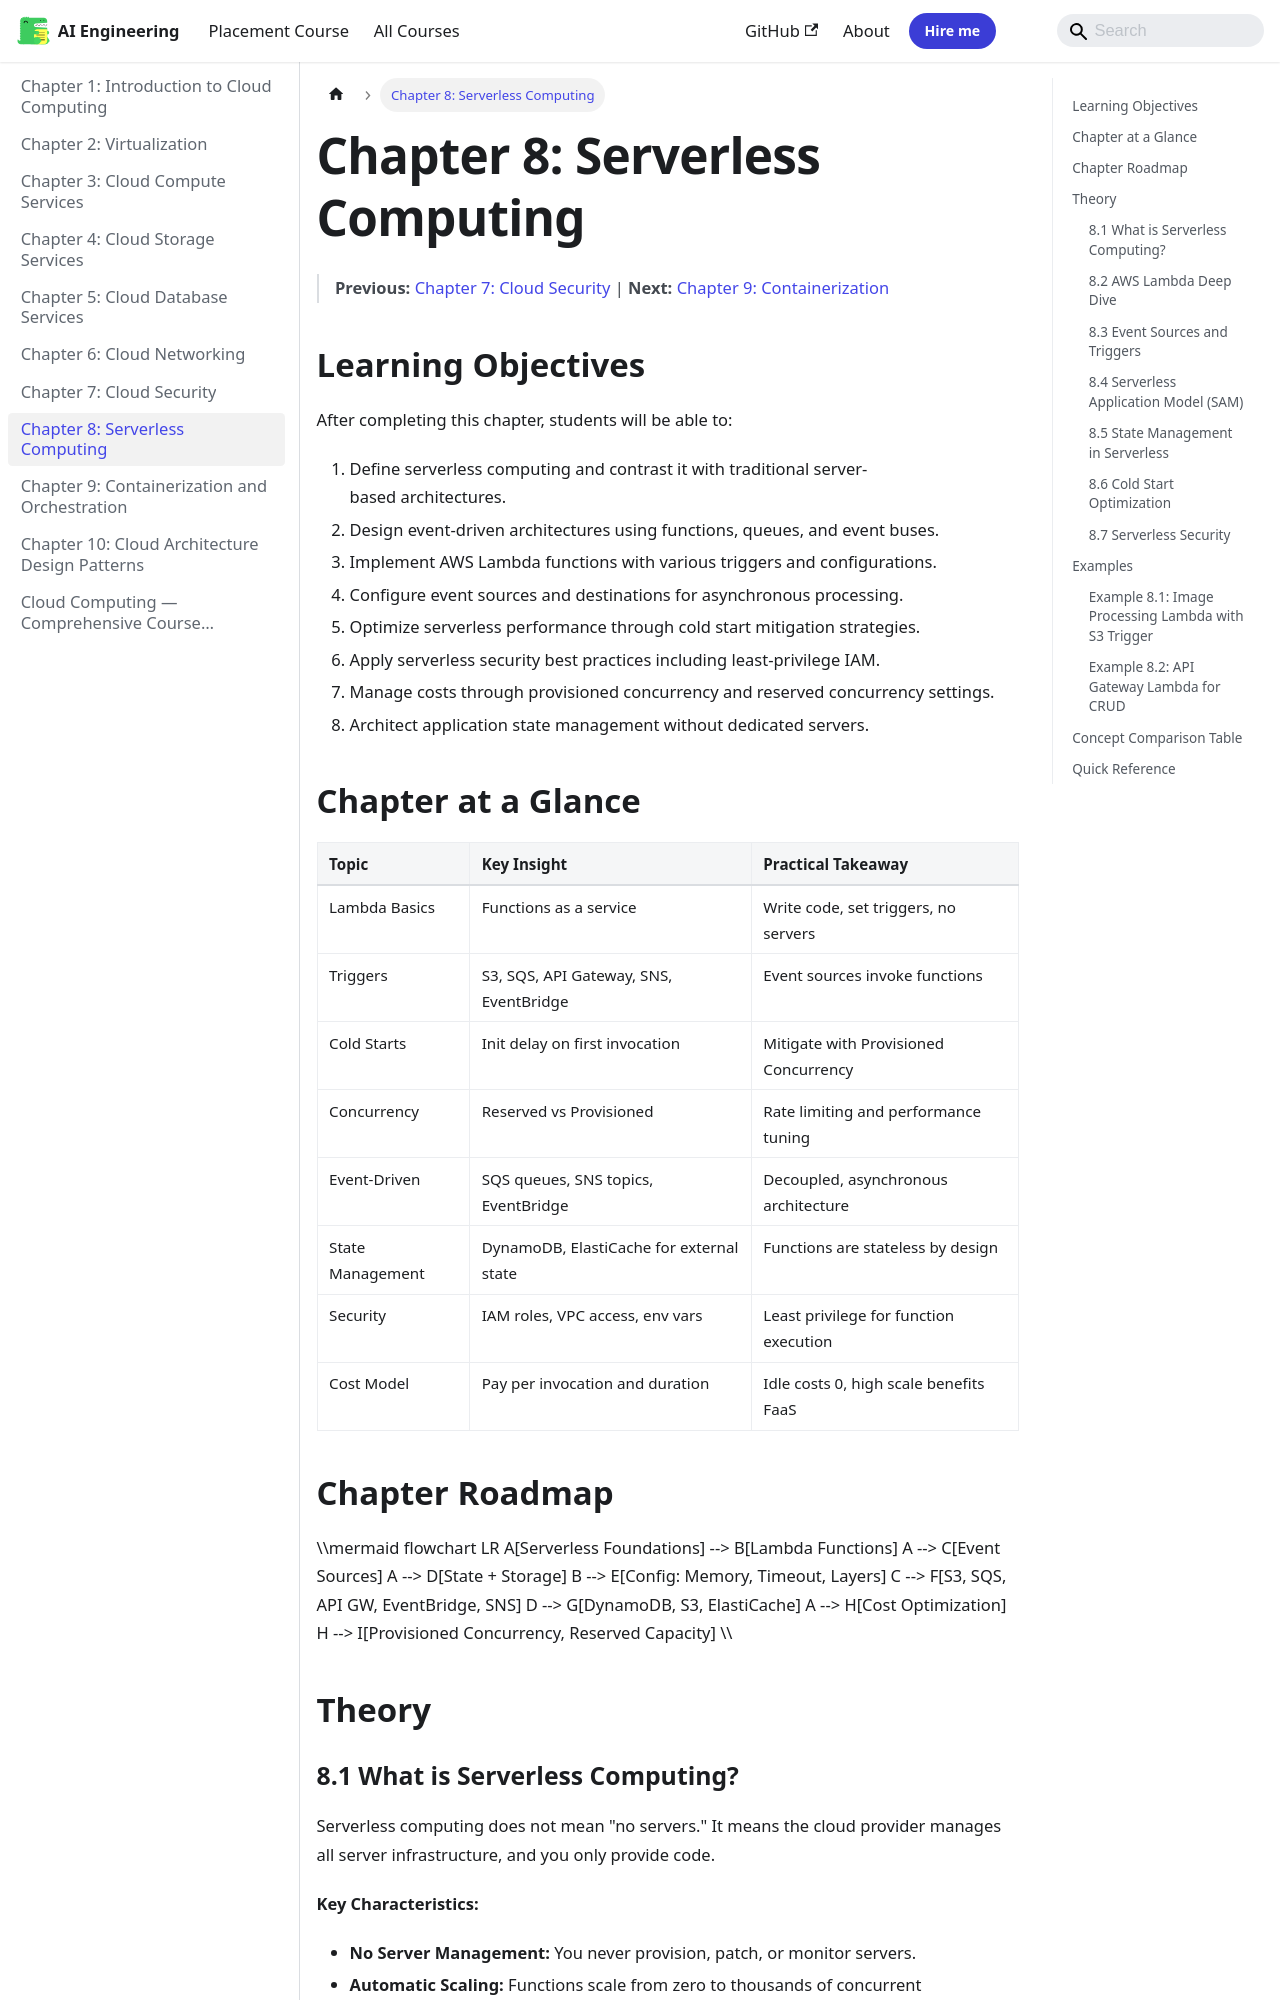

repository: Raushan666java/ai-engineering-journey · page: cloud-computing/08-serverless/index.html · generator: mkdocs

---
id: 08-serverless
slug: /cloud-computing/08-serverless
title: "Chapter 8: Serverless Computing"
sidebar_label: "Chapter 8: Serverless Computing"
sidebar_position: 8
description: "A[Serverless Foundations] --> B[Lambda Functions] B --> E[Config: Memory, Timeout, Layers] C --> F[S3, SQS, API GW, EventBridge, SNS] D --> G[DynamoDB"
---

# Chapter 8: Serverless Computing

> **Previous:** [Chapter 7: Cloud Security](./07-cloud-security.md) | **Next:** [Chapter 9: Containerization](./09-containerization.md)

## Learning Objectives

After completing this chapter, students will be able to:

1. Define serverless computing and contrast it with traditional server-based architectures.
2. Design event-driven architectures using functions, queues, and event buses.
3. Implement AWS Lambda functions with various triggers and configurations.
4. Configure event sources and destinations for asynchronous processing.
5. Optimize serverless performance through cold start mitigation strategies.
6. Apply serverless security best practices including least-privilege IAM.
7. Manage costs through provisioned concurrency and reserved concurrency settings.
8. Architect application state management without dedicated servers.

## Chapter at a Glance

| Topic | Key Insight | Practical Takeaway |
|-------|-------------|--------------------|
| Lambda Basics | Functions as a service | Write code, set triggers, no servers |
| Triggers | S3, SQS, API Gateway, SNS, EventBridge | Event sources invoke functions |
| Cold Starts | Init delay on first invocation | Mitigate with Provisioned Concurrency |
| Concurrency | Reserved vs Provisioned | Rate limiting and performance tuning |
| Event-Driven | SQS queues, SNS topics, EventBridge | Decoupled, asynchronous architecture |
| State Management | DynamoDB, ElastiCache for external state | Functions are stateless by design |
| Security | IAM roles, VPC access, env vars | Least privilege for function execution |
| Cost Model | Pay per invocation and duration | Idle costs 0, high scale benefits FaaS |

## Chapter Roadmap

\\\mermaid
flowchart LR
    A[Serverless Foundations] --> B[Lambda Functions]
    A --> C[Event Sources]
    A --> D[State + Storage]
    B --> E[Config: Memory, Timeout, Layers]
    C --> F[S3, SQS, API GW, EventBridge, SNS]
    D --> G[DynamoDB, S3, ElastiCache]
    A --> H[Cost Optimization]
    H --> I[Provisioned Concurrency, Reserved Capacity]
\\\

## Theory
